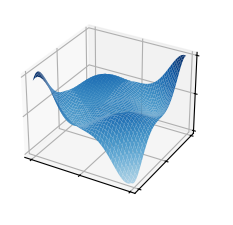

The script that saved this image:
import matplotlib.pyplot as plt
import random as rd
import numpy as np
from matplotlib import cm

def nombres_aleatoire(taille):
    nb_list = []
    for i in range(taille):
        nb_list.append(rd.random()*10)
    return nb_list
def courbes():
    plt.subplot(2, 2, 1)
    plt.plot(nombres_aleatoire(100), 'r--')
    plt.xlabel('Trucs')
    plt.ylabel('Machin')
    plt.legend(['Bonjour'])
    plt.subplot(2, 2, 2)
    plt.plot(nombres_aleatoire(100), 'g-^')
    plt.xlabel('Bidule')
    plt.ylabel('Chouette')
    plt.legend(['Hello'])
    plt.subplot(2, 2, 3)
    plt.plot(nombres_aleatoire(100), 'b*')
    plt.legend(['Hola'])
    plt.xlabel('Feur')
    plt.ylabel('Quoi')
    plt.subplot(2, 2, 4)
    plt.plot(nombres_aleatoire(100), 'y+')
    plt.legend(['Guten Tag'])
    plt.xlabel('Hello world')
    plt.ylabel('Lorem Ipsum')
    plt.annotate('Ceci est une flèche', xy=(50, 7), xytext=(65, 5.5), arrowprops={'facecolor':'black', 'shrink':0.5} )
    plt.show()
def histo():
    plt.hist(nombres_aleatoire(100), bins=10, color='r', orientation='horizontal')
    plt.show()
def pie():
    plt.pie(nombres_aleatoire(5))
    plt.show()

def la3d():
    plt.style.use('_mpl-gallery')

    # Make data
    X = np.arange(-5, 5, 0.25)
    Y = np.arange(-5, 5, 0.25)
    X, Y = np.meshgrid(X, Y)
    R = np.sqrt(X ** 2 + Y ** 2)
    Z = np.cos(R) * Y *X

    # Plot the surface
    fig, ax = plt.subplots(subplot_kw={"projection": "3d"})
    ax.plot_surface(X, Y, Z, vmin=Z.min() * 2, cmap=cm.Blues)

    ax.set(xticklabels=[],
           yticklabels=[],
           zticklabels=[])

    plt.show()
la3d()